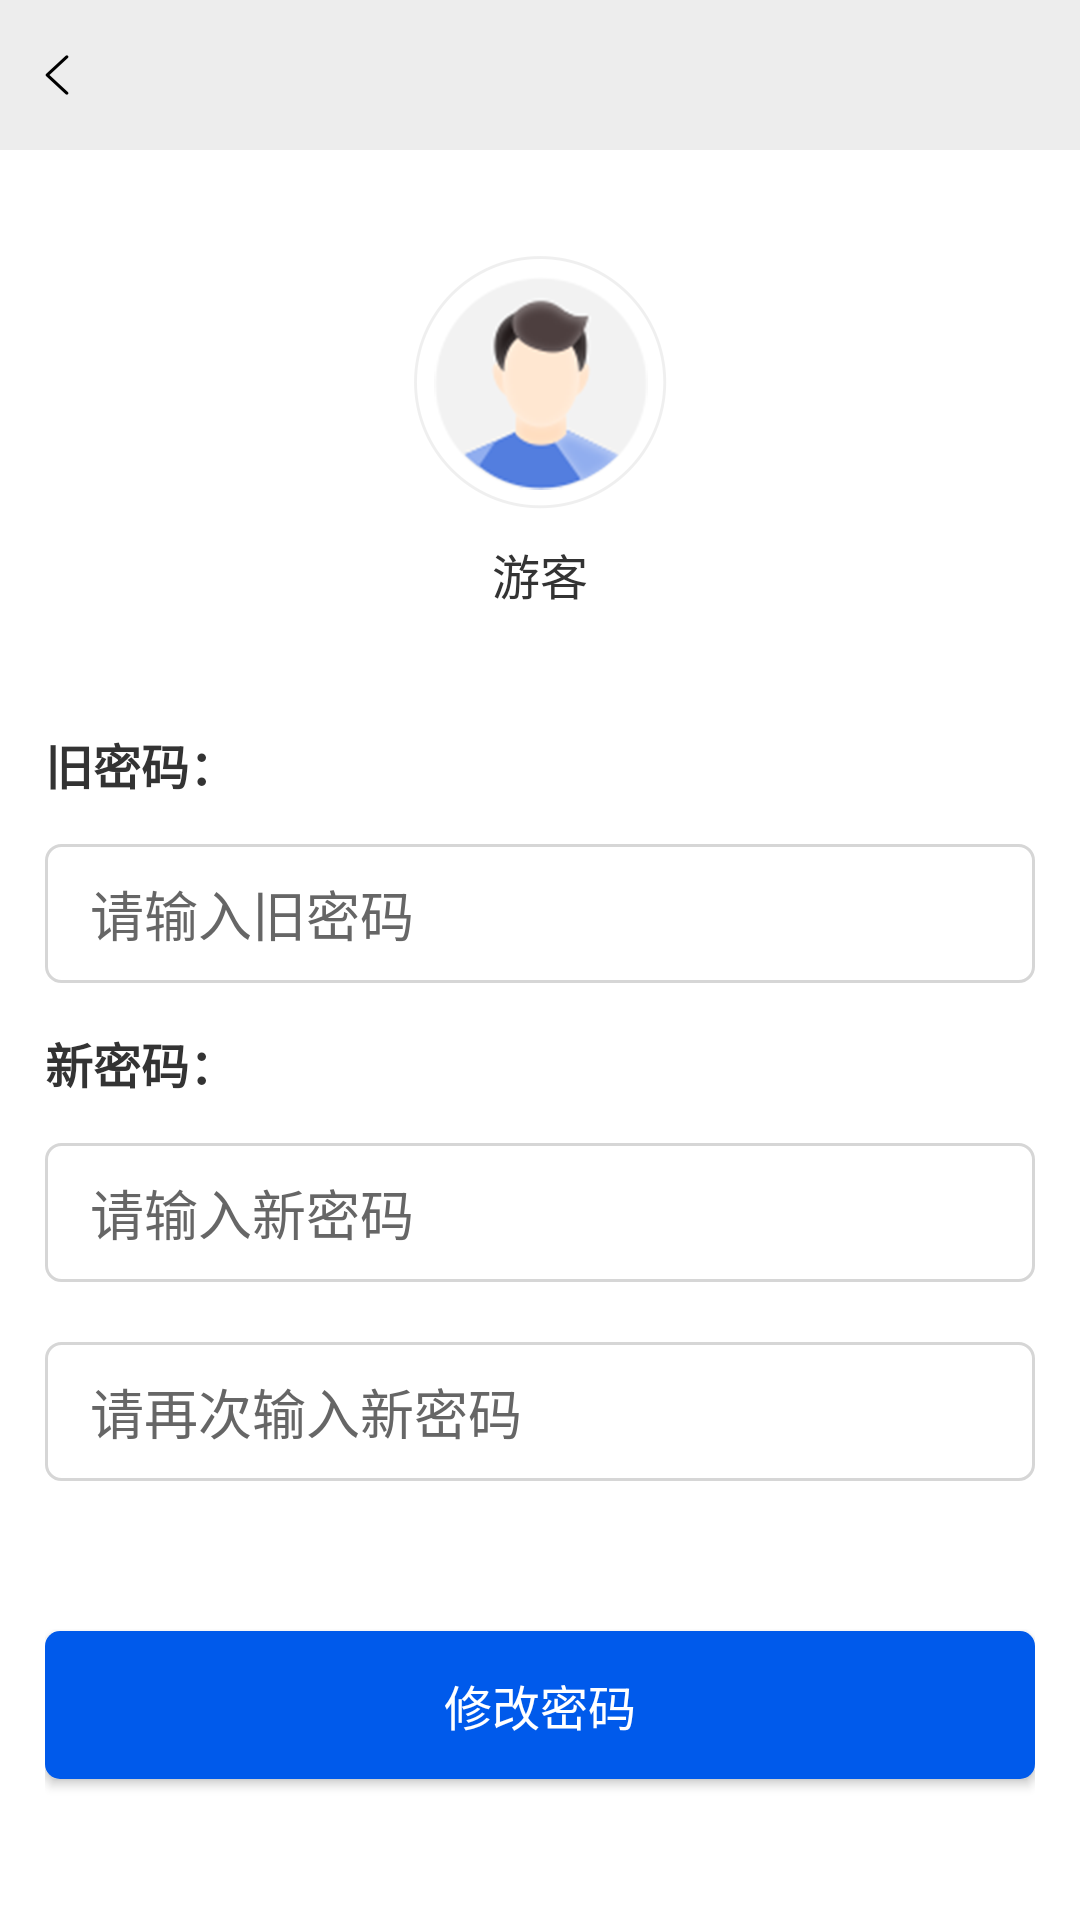

Layout XML and referenced resources for this Android screen:
<!-- AndroidManifest.xml: application theme AppTheme -->
<!-- res/layout/activity_change_pass.xml -->
<?xml version="1.0" encoding="utf-8"?>
<LinearLayout xmlns:android="http://schemas.android.com/apk/res/android"
    android:layout_width="match_parent"
    android:layout_height="match_parent"
    android:background="@color/white"
    android:gravity="center_horizontal"
    android:orientation="vertical">

    <include layout="@layout/layout_activity_title" />

    <ImageView
        android:layout_width="wrap_content"
        android:layout_height="wrap_content"
        android:layout_marginTop="35dp"
        android:src="@mipmap/icon_mine_change_header" />

    <TextView
        android:layout_width="wrap_content"
        android:layout_height="wrap_content"
        android:layout_marginTop="10dp"
        android:text="游客"
        android:textColor="@color/cr33"
        android:textSize="16sp" />

    <LinearLayout
        android:layout_width="match_parent"
        android:layout_height="match_parent"
        android:layout_marginLeft="15dp"
        android:layout_marginTop="40dp"
        android:layout_marginRight="15dp"
        android:orientation="vertical">

        <TextView
            android:layout_width="wrap_content"
            android:layout_height="wrap_content"
            android:text="旧密码："
            android:textColor="@color/cr33"
            android:textSize="16sp"
            android:textStyle="bold" />

        <LinearLayout
            android:layout_width="match_parent"
            android:layout_height="wrap_content"
            android:layout_marginTop="15dp"
            android:background="@drawable/shape_change_pass_bg"
            android:gravity="center_vertical">

            <EditText

                android:id="@+id/et_old_pass"
                android:layout_width="0dp"
                android:layout_height="wrap_content"
                android:layout_marginTop="10dp"
                android:layout_marginBottom="10dp"
                android:layout_weight="1"
                android:background="@null"
                android:gravity="center_vertical"
                android:hint="请输入旧密码"
                android:paddingLeft="15dp"
                android:textColor="@color/cr33"
                android:textColorHint="@color/cr66" />

            <ImageView
                android:id="@+id/image_old"
                android:layout_width="wrap_content"
                android:layout_height="wrap_content"
                android:layout_marginLeft="15dp"
                android:layout_marginRight="15dp"
                android:src="@mipmap/icon_change_right"
                android:visibility="gone" />
        </LinearLayout>

        <TextView
            android:id="@+id/tv_old_tip"
            android:layout_width="wrap_content"
            android:layout_height="wrap_content"
            android:layout_marginLeft="15dp"
            android:layout_marginTop="10dp"
            android:text="密码错误，请重试"
            android:textColor="#FF0000"
            android:textSize="12sp"
            android:visibility="gone" />

        <TextView
            android:layout_width="wrap_content"
            android:layout_height="wrap_content"
            android:layout_marginTop="15dp"
            android:text="新密码："
            android:textColor="@color/cr33"
            android:textSize="16sp"
            android:textStyle="bold" />

        <LinearLayout
            android:layout_width="match_parent"
            android:layout_height="wrap_content"
            android:layout_marginTop="15dp"
            android:background="@drawable/shape_change_pass_bg"
            android:gravity="center_vertical">

            <EditText

                android:id="@+id/et_new_pass"
                android:layout_width="0dp"
                android:layout_height="wrap_content"
                android:layout_marginTop="10dp"
                android:layout_marginBottom="10dp"
                android:layout_weight="1"
                android:background="@null"
                android:gravity="center_vertical"
                android:hint="请输入新密码"
                android:paddingLeft="15dp"
                android:textColor="@color/cr33"
                android:textColorHint="@color/cr66" />

            <ImageView
                android:id="@+id/image_new"
                android:layout_width="wrap_content"
                android:layout_height="wrap_content"
                android:layout_marginLeft="15dp"
                android:layout_marginRight="15dp"
                android:src="@mipmap/icon_change_right"
                android:visibility="gone" />
        </LinearLayout>

        <LinearLayout
            android:layout_width="match_parent"
            android:layout_height="wrap_content"
            android:layout_marginTop="20dp"
            android:background="@drawable/shape_change_pass_bg"
            android:gravity="center_vertical">

            <EditText

                android:id="@+id/et_new_pass_again"
                android:layout_width="0dp"
                android:layout_height="match_parent"
                android:layout_marginTop="10dp"
                android:layout_marginBottom="10dp"
                android:layout_weight="1"
                android:background="@null"
                android:gravity="center_vertical"
                android:hint="请再次输入新密码"
                android:paddingLeft="15dp"
                android:textColor="@color/cr33"
                android:textColorHint="@color/cr66" />

            <ImageView
                android:id="@+id/image_new_again"
                android:layout_width="wrap_content"
                android:layout_height="wrap_content"
                android:layout_marginLeft="15dp"
                android:layout_marginRight="15dp"
                android:src="@mipmap/icon_change_right"
                android:visibility="gone" />
        </LinearLayout>

        <TextView
            android:id="@+id/tv_new_tip"
            android:layout_width="wrap_content"
            android:layout_height="wrap_content"
            android:layout_marginLeft="15dp"
            android:layout_marginTop="10dp"
            android:text="密码输入不一致，请再次输入"
            android:textColor="#FF0000"
            android:textSize="12sp"
            android:visibility="gone" />

        <Button
            android:id="@+id/btn_change"
            android:layout_width="match_parent"
            android:layout_height="wrap_content"
            android:layout_marginTop="50dp"
            android:background="@drawable/shape_login_btn"
            android:gravity="center"
            android:paddingTop="13dp"
            android:paddingBottom="13dp"
            android:text="修改密码"
            android:textColor="@color/white"
            android:textSize="16sp" />
    </LinearLayout>
</LinearLayout>
<!-- res/layout/layout_activity_title.xml (included above) -->
<?xml version="1.0" encoding="utf-8"?>
<RelativeLayout
    xmlns:android="http://schemas.android.com/apk/res/android" android:layout_width="match_parent"
    android:layout_height="50dp"
    android:paddingRight="15dp"
    android:background="#ededed">

    <ImageView
        android:paddingLeft="15dp"
        android:paddingRight="15dp"
        android:id="@+id/image_back"
        android:src="@mipmap/icon_back"
        android:layout_width="wrap_content"
        android:layout_height="match_parent"/>

    <TextView
        android:textColor="@color/black"
        android:textSize="18sp"
        android:layout_centerInParent="true"
        android:id="@+id/tv_title"
        android:text=""
        android:layout_width="wrap_content"
        android:layout_height="wrap_content"/>

</RelativeLayout>
<!-- resources referenced by this layout -->
<resources>
  <color name="black">#000000</color>
  <color name="cr33">#333333</color>
  <color name="cr66">#666666</color>
  <color name="white">#FFFFFF</color>
  <!-- drawable shape_change_pass_bg (drawable) -->
  <?xml version="1.0" encoding="utf-8"?>
  <shape xmlns:android="http://schemas.android.com/apk/res/android">
  
      <stroke android:width="1dp" android:color="#D6D6D6"/>
      <corners android:radius="5dp"/>
  
  </shape>
  <!-- drawable shape_login_btn (drawable) -->
  <?xml version="1.0" encoding="utf-8"?>
  <shape xmlns:android="http://schemas.android.com/apk/res/android">
  
      <solid android:color="#005AEB"/>
      <corners android:radius="5dp"/>
  </shape>
  <!-- mipmap icon_back: png bitmap (mipmap-hdpi, 1058 bytes) -->
  <!-- mipmap icon_change_right: png bitmap (mipmap-hdpi, 1939 bytes) -->
  <!-- mipmap icon_mine_change_header: png bitmap (mipmap-hdpi, 11698 bytes) -->
  <style name="AppTheme" parent="Theme.AppCompat.Light.DarkActionBar">
          
          <item name="colorPrimary">@color/colorPrimary</item>
          <item name="colorPrimaryDark">@color/colorPrimaryDark</item>
          <item name="colorAccent">@color/colorAccent</item>
      </style>
  <!-- not gathered from this repository: default colours our renderer supplied (Android Studio template values) -->
  <color name="colorPrimary">#FF6200EE</color>
  <color name="colorPrimaryDark">#FF3700B3</color>
  <color name="colorAccent">#FF03DAC5</color>
</resources>
